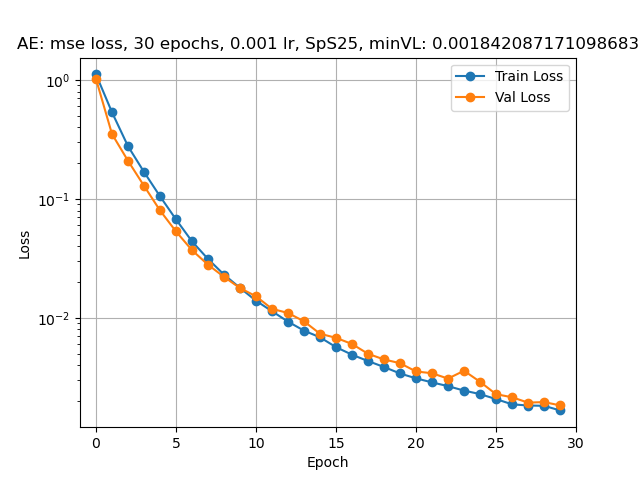

The table this chart was drawn from, first rows:
1.1146592509746551, 1.0201169299808415
0.5352, 0.3514
0.2776, 0.2094
0.1687, 0.129
0.1053, 0.08014
0.06729, 0.05331
0.04401, 0.03711
0.0313, 0.02802
0.02314, 0.02215
0.01789, 0.01783
0.01396, 0.01521
0.01139, 0.01192
0.009309, 0.01101
0.007821, 0.009365
0.006874, 0.007369
0.005684, 0.006804
0.004908, 0.006042
0.004342, 0.004997
0.00387, 0.004479
0.003415, 0.004165
0.003106, 0.003549
0.002874, 0.00343
0.002671, 0.003091
0.002452, 0.003599
0.00229, 0.002908
0.002081, 0.002286
0.00188, 0.002155
0.001836, 0.001943
0.001826, 0.001962
0.001671, 0.001842
